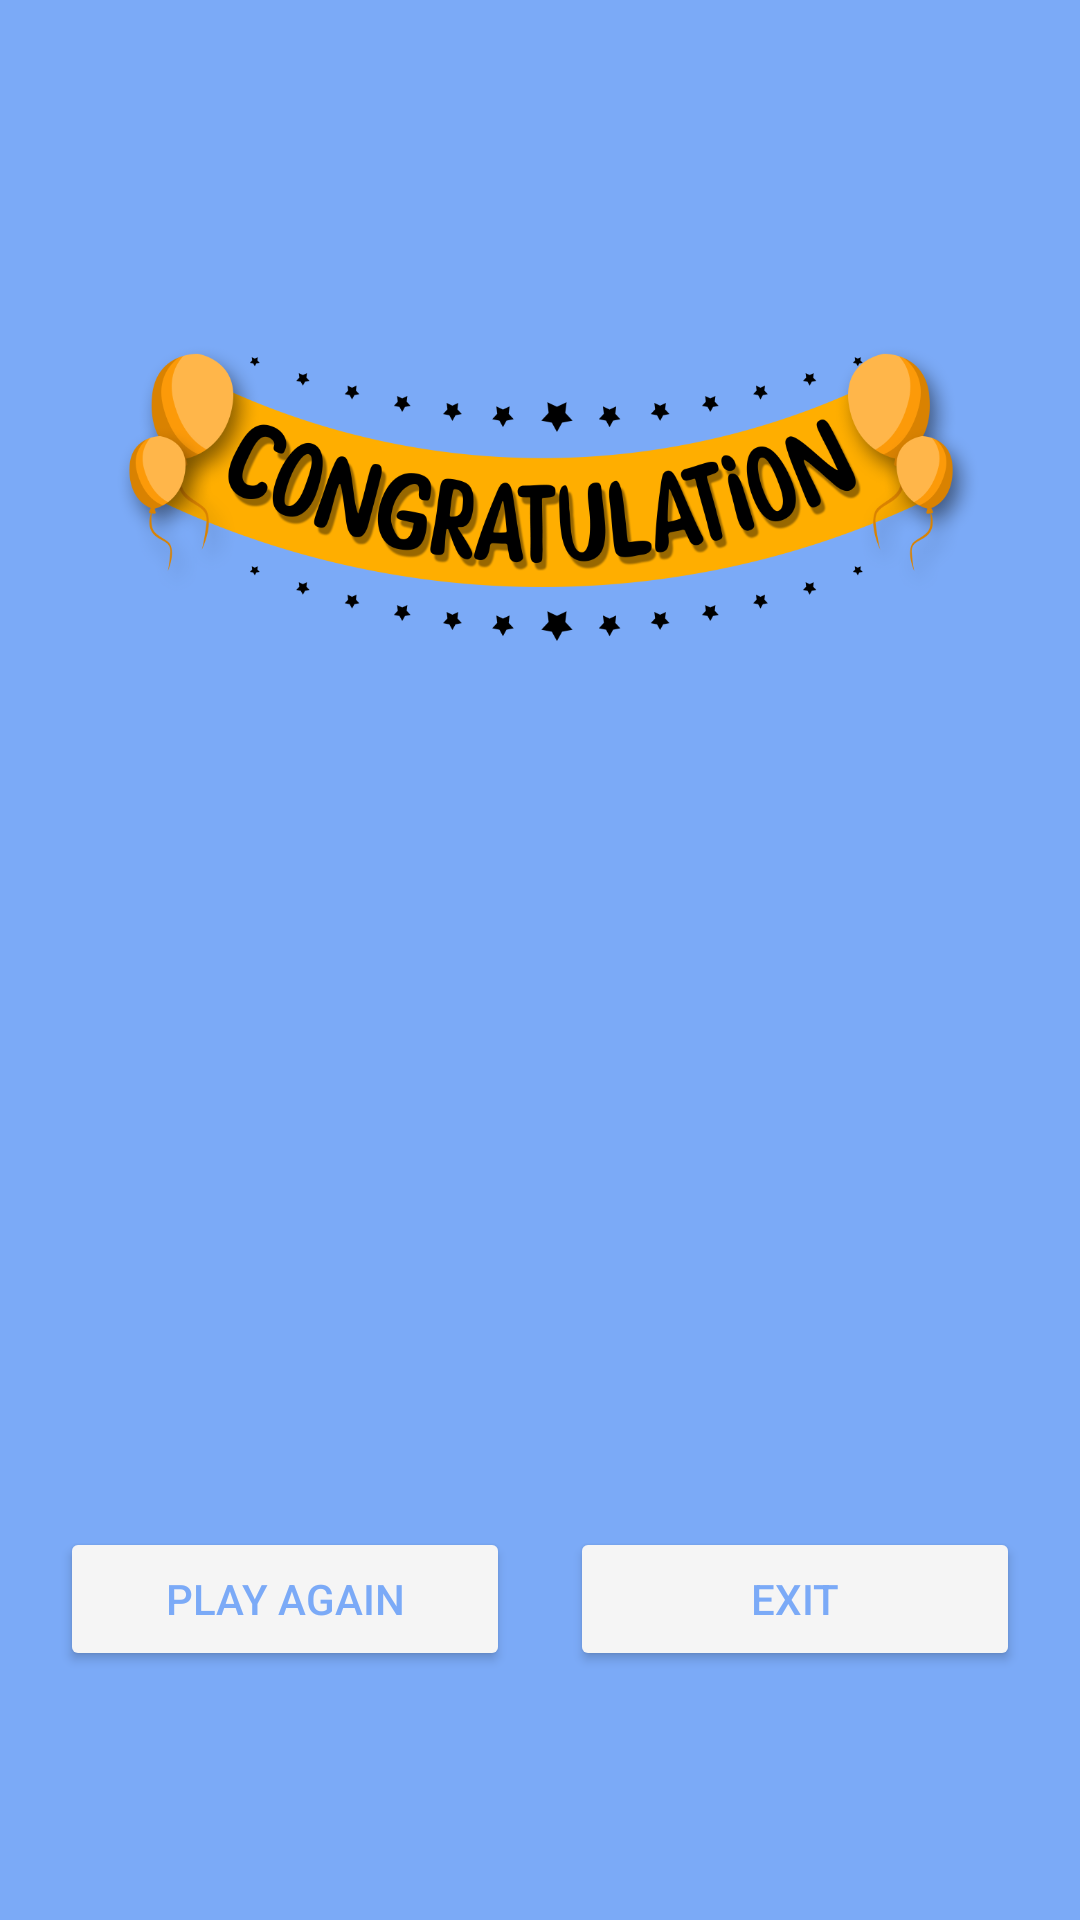

Layout XML and referenced resources for this Android screen:
<!-- AndroidManifest.xml: application theme Theme.Mock -->
<!-- res/layout/fragment_result.xml -->
<?xml version="1.0" encoding="utf-8"?>
<layout xmlns:android="http://schemas.android.com/apk/res/android"
    xmlns:app="http://schemas.android.com/apk/res-auto"
    xmlns:tools="http://schemas.android.com/tools">

    <data>
        <variable
            name="result"
            type="com.antv.mock.viewModel.ResultViewModel" />
    </data>

    <androidx.constraintlayout.widget.ConstraintLayout
        android:id="@+id/main"
        android:layout_width="match_parent"
        android:layout_height="match_parent"
        tools:context=".ResultActivity"
        android:background="@color/primary"
        >

        <ImageView
            android:id="@+id/imageView2"
            android:layout_width="match_parent"
            android:layout_height="300dp"
            android:src="@drawable/congratulation"
            app:layout_constraintStart_toStartOf="parent"
            app:layout_constraintTop_toTopOf="parent" />

        <LinearLayout
            android:id="@+id/quizLayout"
            android:layout_width="match_parent"
            android:layout_height="wrap_content"
            android:orientation="vertical"
            app:layout_constraintBottom_toTopOf="@+id/button2"
            app:layout_constraintStart_toStartOf="parent"
            app:layout_constraintTop_toBottomOf="@+id/imageView2">


            <TextView
                android:layout_width="match_parent"
                android:layout_height="wrap_content"
                android:layout_weight="1"
                android:text="@{`Correct answer: ` + result.countCorrect}"
                android:gravity="center"
                android:lines="2"
                android:textStyle="bold"
                android:textSize="25sp" />

            <TextView
                android:layout_width="match_parent"
                android:layout_height="wrap_content"
                android:gravity="center"
                android:layout_weight="1"
                android:textSize="25sp"
                android:lines="2"
                android:textStyle="bold"
                android:text='@{"Wrong answer: " + result.countWrong}'/>

        </LinearLayout>

        <Button
            android:id="@+id/buttonPlayAgain"
            android:layout_width="150dp"
            android:layout_height="wrap_content"
            android:backgroundTint="@color/grey_100"
            android:text="@string/play_again"
            android:textColor="@color/primary"
            app:cornerRadius="0dp"
            app:layout_constraintBottom_toBottomOf="parent"
            app:layout_constraintEnd_toStartOf="@+id/buttonExit"
            app:layout_constraintHorizontal_bias="0.5"
            app:layout_constraintStart_toStartOf="parent"
            app:layout_constraintTop_toBottomOf="@+id/quizLayout" />

        <Button
            android:id="@+id/buttonExit"
            android:layout_width="150dp"
            android:layout_height="wrap_content"
            android:backgroundTint="@color/grey_100"
            android:text="@string/exit"
            android:textColor="@color/primary"
            app:cornerRadius="0dp"
            app:layout_constraintBottom_toBottomOf="parent"
            app:layout_constraintEnd_toEndOf="parent"
            app:layout_constraintHorizontal_bias="0.5"
            app:layout_constraintStart_toEndOf="@+id/buttonPlayAgain"
            app:layout_constraintTop_toBottomOf="@+id/quizLayout" />

    </androidx.constraintlayout.widget.ConstraintLayout>
</layout>
<!-- resources referenced by this layout -->
<resources>
  <color name="grey_100"> #F5F5F5</color>
  <color name="primary">@color/blue_300</color>
  <!-- drawable congratulation: png bitmap (drawable, 130779 bytes) -->
  <string name="exit">Exit</string>
  <string name="play_again">Play again</string>
  <style name="Theme.Mock" parent="Base.Theme.Mock" />
  <color name="blue_300">#7BAAF7</color>
  <style name="Base.Theme.Mock" parent="Theme.Material3.DayNight">
         <item name="actionBarStyle">@style/MyActionBar</item>
          <item name="android:windowBackground">@color/primary</item>
  
      </style>
  <style name="MyActionBar" parent="Widget.AppCompat.ActionBar">
          <item name="background">@color/primary</item>
          <item name="titleTextStyle">@style/MyActionBarTitle</item>
          <item name="homeAsUpIndicator">@drawable/baseline_arrow_back_24</item>
      </style>
  <style name="MyActionBarTitle" parent="TextAppearance.AppCompat.Widget.ActionBar.Title">
          <item name="android:textColor">@color/white</item>
      </style>
  <color name="white">#FFFFFFFF</color>
</resources>
